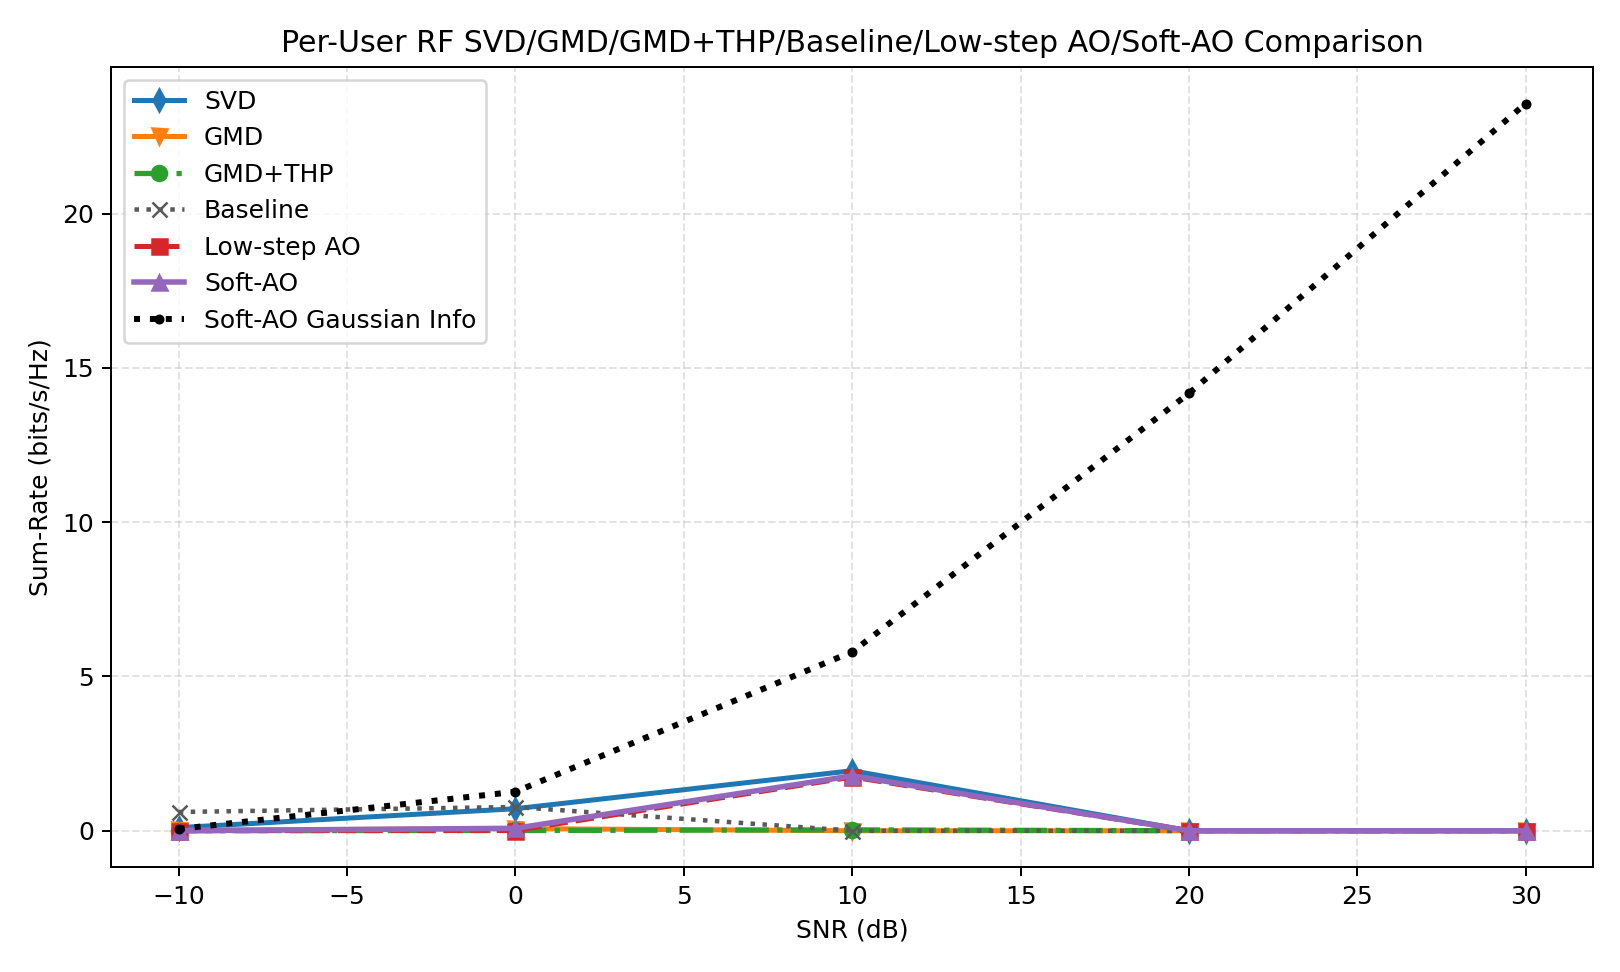

The table this chart was drawn from, first rows:
snr_db, svd, gmd, gmd_thp, baseline, low_step_ao, soft_ao, svd_ber, gmd_ber, gmd_thp_ber, baseline_ber, low_step_ao_ber, soft_ao_ber, svd_gaussian, gmd_gaussian, gmd_thp_gaussian, baseline_gaussian, low_step_ao_gaussian, soft_ao_gaussian, gain_gmd_thp_vs_gmd, gain_soft_ao_vs_svd, gain_soft_ao_vs_gmd, gain_soft_ao_vs_gmd_thp, gain_soft_ao_vs_baseline
-10, 0.1015, 0.01533, 0.001999, 0.6075, 0.001086, 0.001086, 0.4886, 0.4938, 0.4914, 0.4801, 0.4979, 0.4979, 0.1032, 0.01825, 0.01825, 0.8299, 0.05701, 0.05701, -0.01333, -0.1004, -0.01425, -0.000913, -0.6064
0.0000000000, 0.7138, 0.06991, 0.008199, 0.769, 0.006715, 0.07906, 0.4728, 0.4875, 0.4857, 0.4608, 0.4927, 0.4891, 0.9022, 0.1795, 0.1795, 4.028, 1.086, 1.263, -0.06172, -0.6347, 0.009148, 0.07086, -0.69
10, 1.945, 0.0000000000, 0.02799, 0.0000000000, 1.741, 1.78, 0.4383, 0.4823, 0.5023, 0.4456, 0.4653, 0.4644, 4.886, 1.562, 1.562, 10.5, 5.412, 5.797, 0.02799, -0.1655, 1.78, 1.752, 1.78
20, 0.0000000000, 0.0000000000, 0.0000000000, 0.0000000000, 0.0000000000, 0.0000000000, 0.4119, 0.471, 0.4927, 0.4162, 0.4344, 0.437, 14.22, 8.098, 8.098, 20.65, 14.34, 14.17, 0.0000000000, 0.0000000000, 0.0000000000, 0.0000000000, 0.0000000000
30, 0.0000000000, 0.0000000000, 0.0000000000, 0.0000000000, 0.0000000000, 0.0000000000, 0.4002, 0.465, 0.4792, 0.3752, 0.4852, 0.4697, 27.56, 21.19, 21.19, 35.8, 22.65, 23.56, 0.0000000000, 0.0000000000, 0.0000000000, 0.0000000000, 0.0000000000
